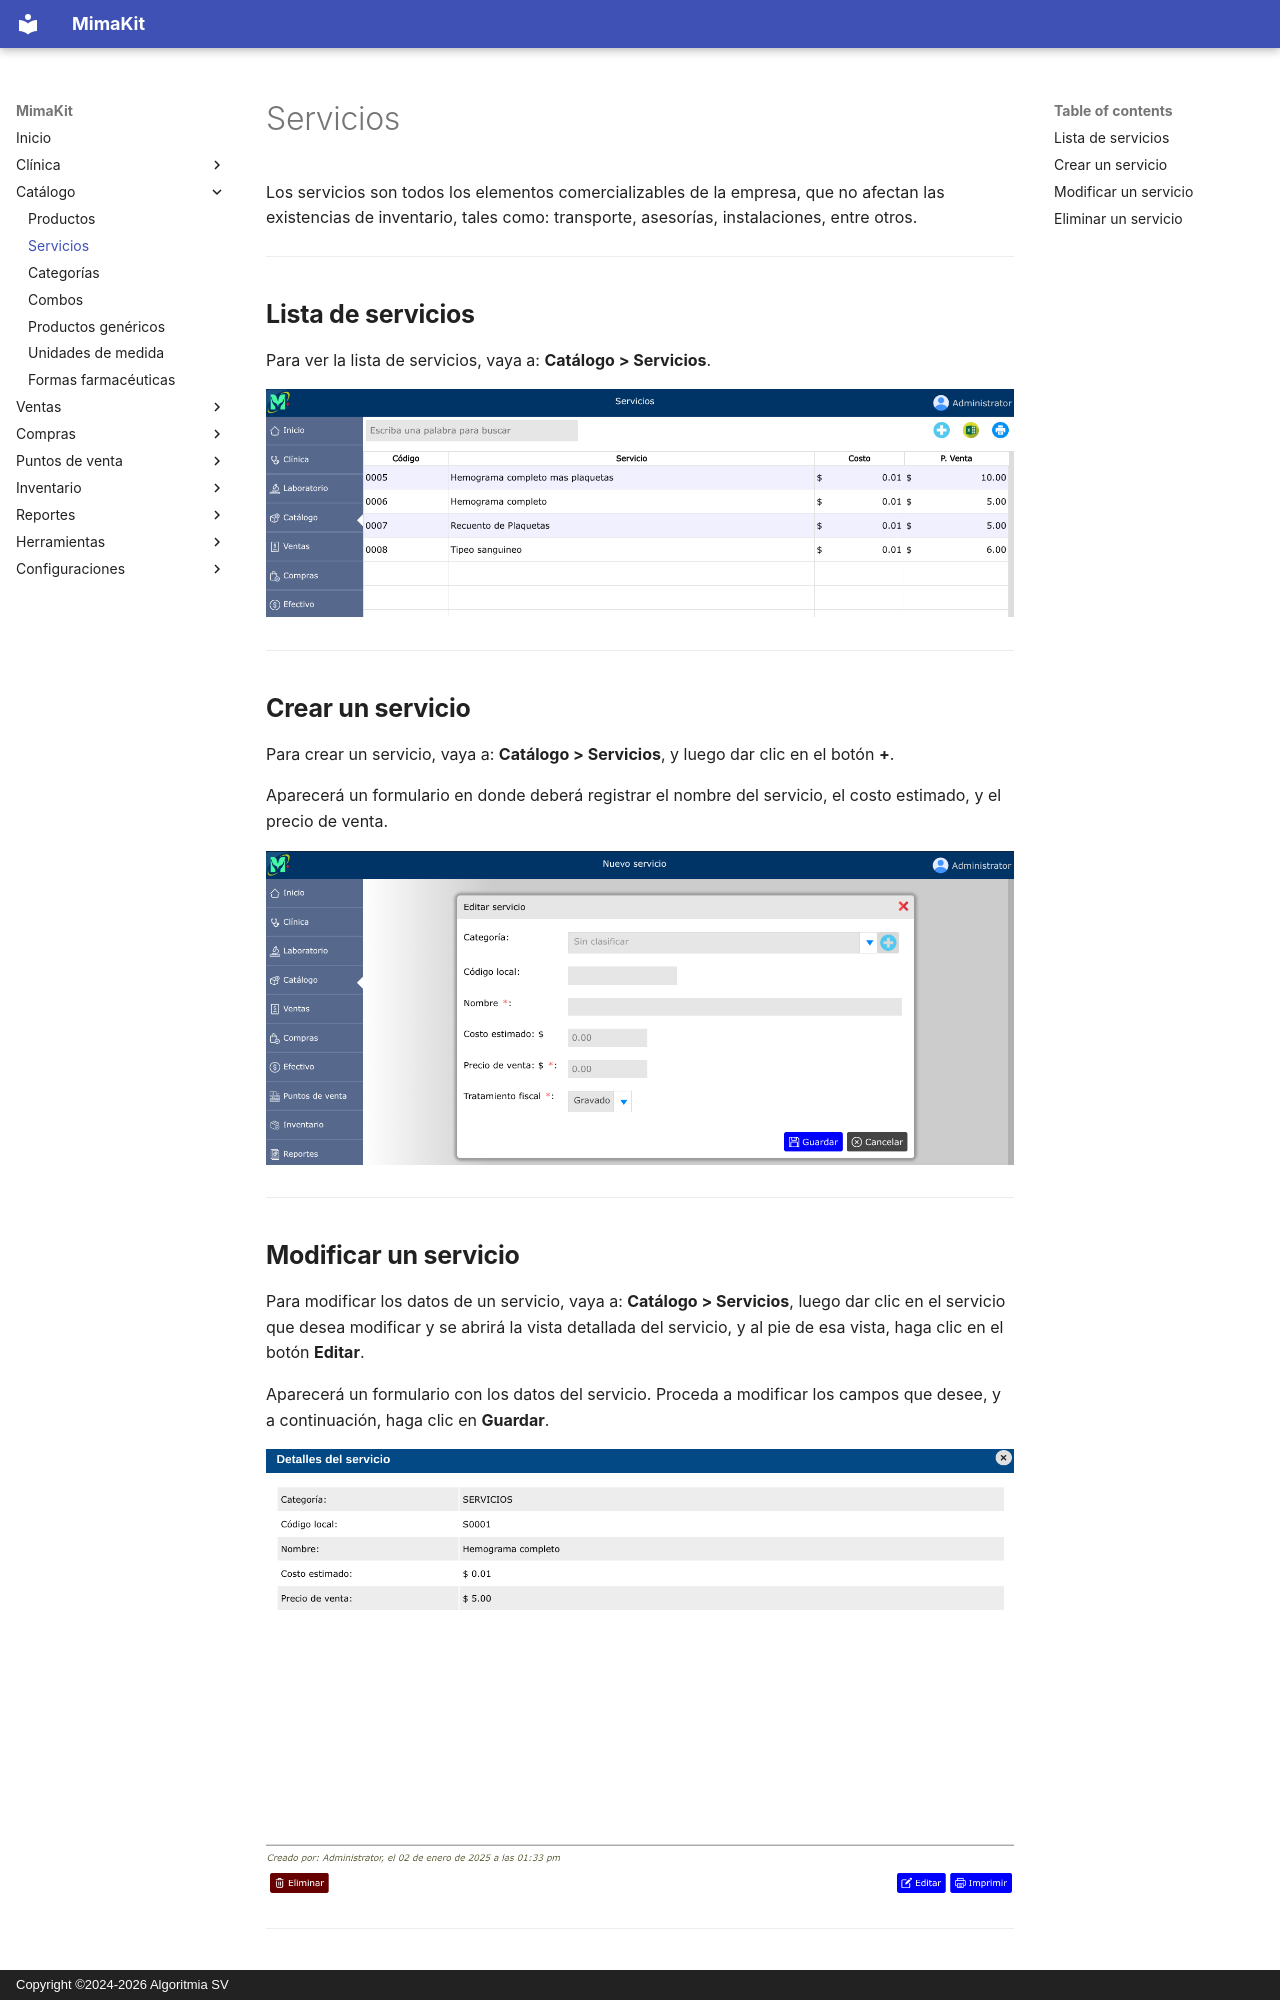

repository: AlgoritmiaSV/mimakit-manual · page: catalogo/servicios/index.html · generator: mkdocs · copyright: Copyright ©2024-2026 Algoritmia SV

# Servicios

Los servicios son todos los elementos comercializables de la empresa, que no afectan las existencias de inventario, tales como: transporte, asesorías, instalaciones, entre otros.

---

## Lista de servicios

Para ver la lista de servicios, vaya a: **Catálogo > Servicios**.

![Lista de servicios](../img/catalogo/lista-servicios.png)

---

## Crear un servicio

Para crear un servicio, vaya a: **Catálogo > Servicios**, y luego dar clic en el botón **+**.

Aparecerá un formulario en donde deberá registrar el nombre del servicio, el costo estimado, y el precio de venta.

![Crear un servicio](../img/catalogo/nuevo-servicio.png)

---

## Modificar un servicio

Para modificar los datos de un servicio, vaya a: **Catálogo > Servicios**, luego dar clic en el servicio que desea modificar y se abrirá la vista detallada del servicio, y al pie de esa vista, haga clic en el botón **Editar**.

Aparecerá un formulario con los datos del servicio. Proceda a modificar los campos que desee, y a continuación, haga clic en **Guardar**.

![Modificar un servicio](../img/catalogo/editar-servicio.png)

---
